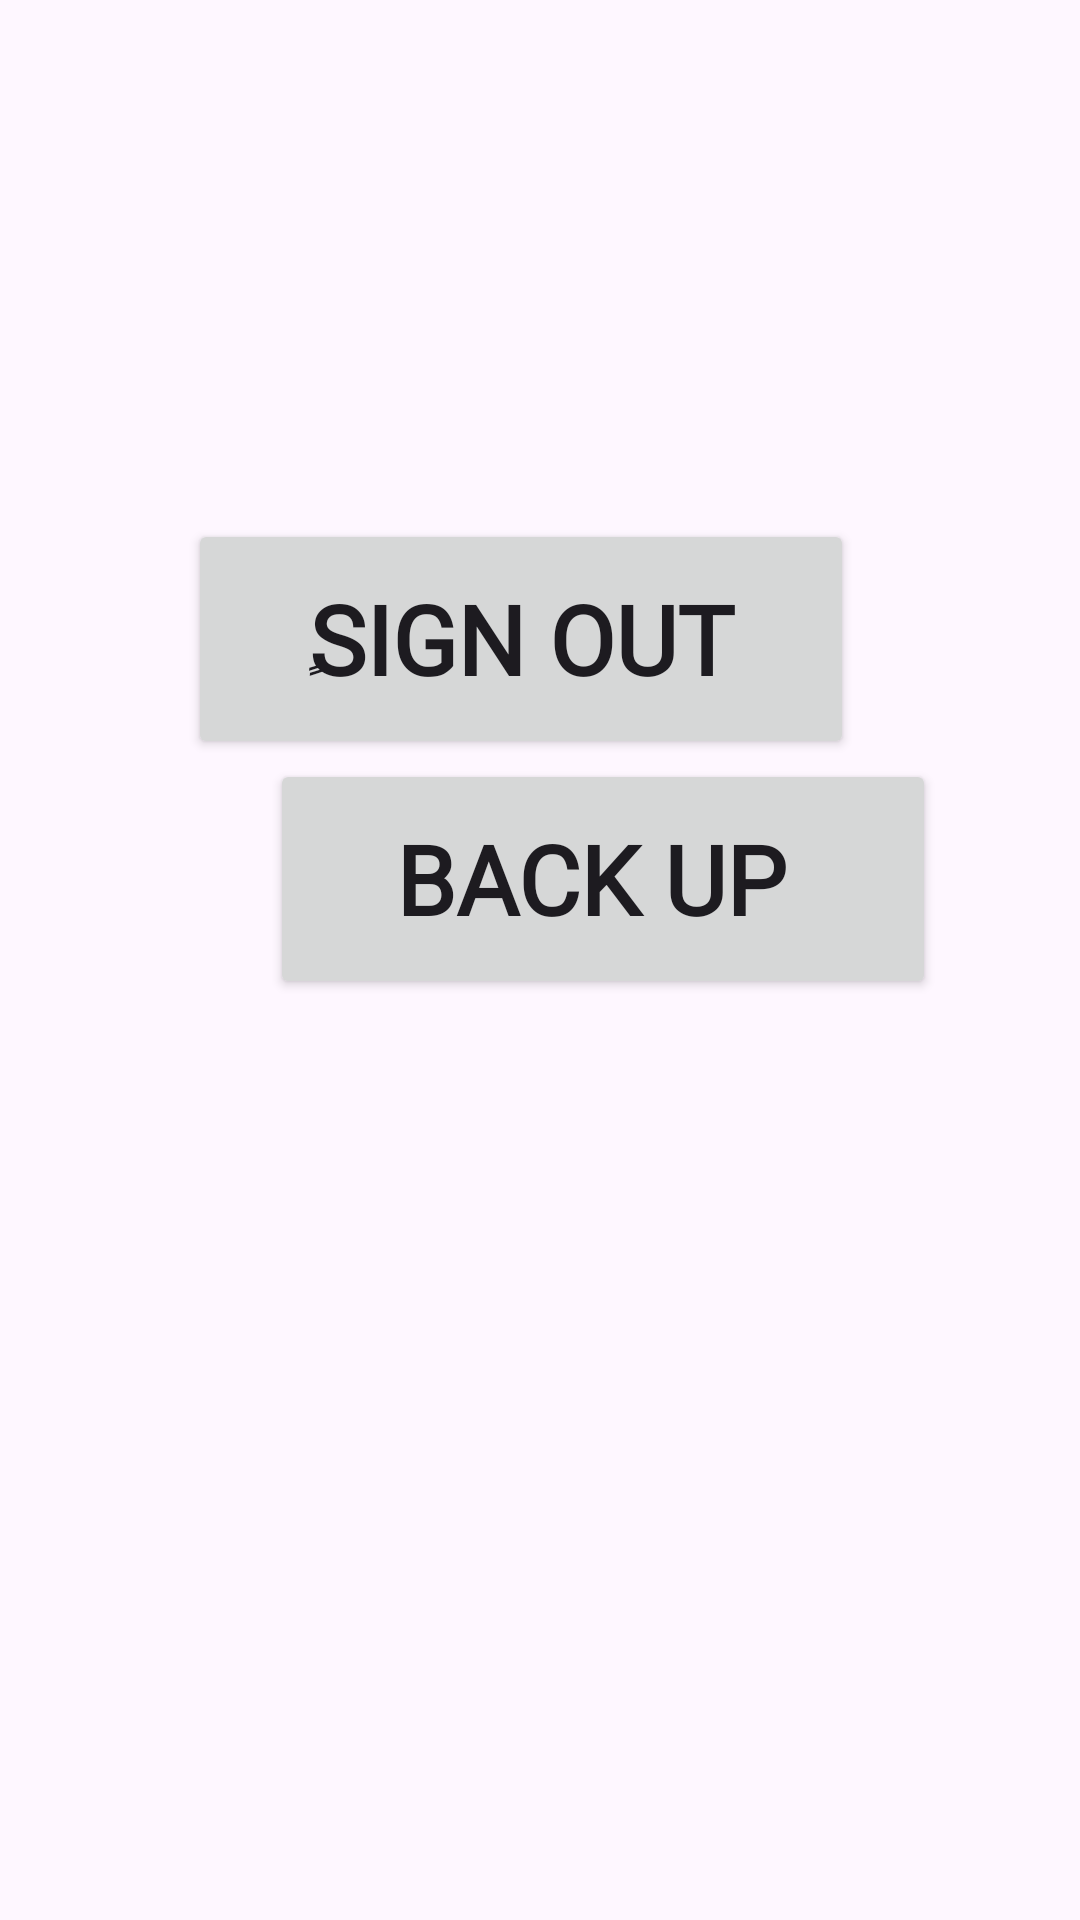

This screen was rendered from an Android layout file. Write that file and the resources it references.
<!-- AndroidManifest.xml: application theme Theme.FinalP -->
<!-- res/layout/fragment_profile.xml -->
<?xml version="1.0" encoding="utf-8"?>
<androidx.constraintlayout.widget.ConstraintLayout xmlns:android="http://schemas.android.com/apk/res/android"
    xmlns:app="http://schemas.android.com/apk/res-auto"
    xmlns:tools="http://schemas.android.com/tools"
    android:id="@+id/frameLayout"
    android:layout_width="match_parent"
    android:layout_height="match_parent"
    tools:context=".Profile.view.ProfileFragment">

    <Button
        android:id="@+id/signOut"
        android:layout_width="222dp"
        android:layout_height="80dp"
        android:layout_marginStart="88dp"
        android:layout_marginTop="243dp"
        android:layout_marginEnd="101dp"
        android:fontFamily="@font/myfont"
        android:text="ٍSign out"
        android:textSize="32sp"
        android:textStyle="bold"
        app:layout_constraintBottom_toTopOf="@+id/backup"
        app:layout_constraintEnd_toEndOf="parent"
        app:layout_constraintHorizontal_bias="0.5"
        app:layout_constraintStart_toStartOf="parent"
        app:layout_constraintTop_toTopOf="parent" />

    <Button
        android:id="@+id/backup"
        android:layout_width="222dp"
        android:layout_height="80dp"
        android:layout_marginStart="90dp"
        android:layout_marginBottom="377dp"
        android:fontFamily="@font/myfont"
        android:text="Back up "
        android:textSize="32sp"
        android:textStyle="bold"
        app:layout_constraintBottom_toBottomOf="parent"
        app:layout_constraintStart_toStartOf="parent"
        app:layout_constraintTop_toBottomOf="@+id/signOut" />

    <TextView
        android:id="@+id/myemail"
        android:layout_width="280dp"
        android:layout_height="64dp"
        android:layout_marginStart="8dp"
        android:layout_marginTop="76dp"
        android:textSize="22sp"
        app:layout_constraintStart_toEndOf="@+id/imageView"
        app:layout_constraintTop_toTopOf="parent" />

    <ImageView
        android:id="@+id/imageView"
        android:layout_width="105dp"
        android:layout_height="112dp"
        android:layout_marginStart="5dp"
        android:layout_marginTop="31dp"
        android:src="@drawable/person_24dp_5f6368_fill0_wght400_grad0_opsz24"
        app:layout_constraintStart_toStartOf="parent"
        app:layout_constraintTop_toTopOf="parent" />
</androidx.constraintlayout.widget.ConstraintLayout>
<!-- resources referenced by this layout -->
<resources>
  <style name="Theme.FinalP" parent="Base.Theme.FinalP" />
  <style name="Base.Theme.FinalP" parent="Theme.Material3.DayNight.NoActionBar">
          
           <item name="colorPrimary">@color/green</item>
          <item name="colorSecondary">@color/black</item>
          <item name="android:textColorHint">@color/green</item>
          <item name="android:textColorHighlight">@color/green</item>
      </style>
  <color name="green">#799852</color>
  <color name="black">#FF000000</color>
</resources>
